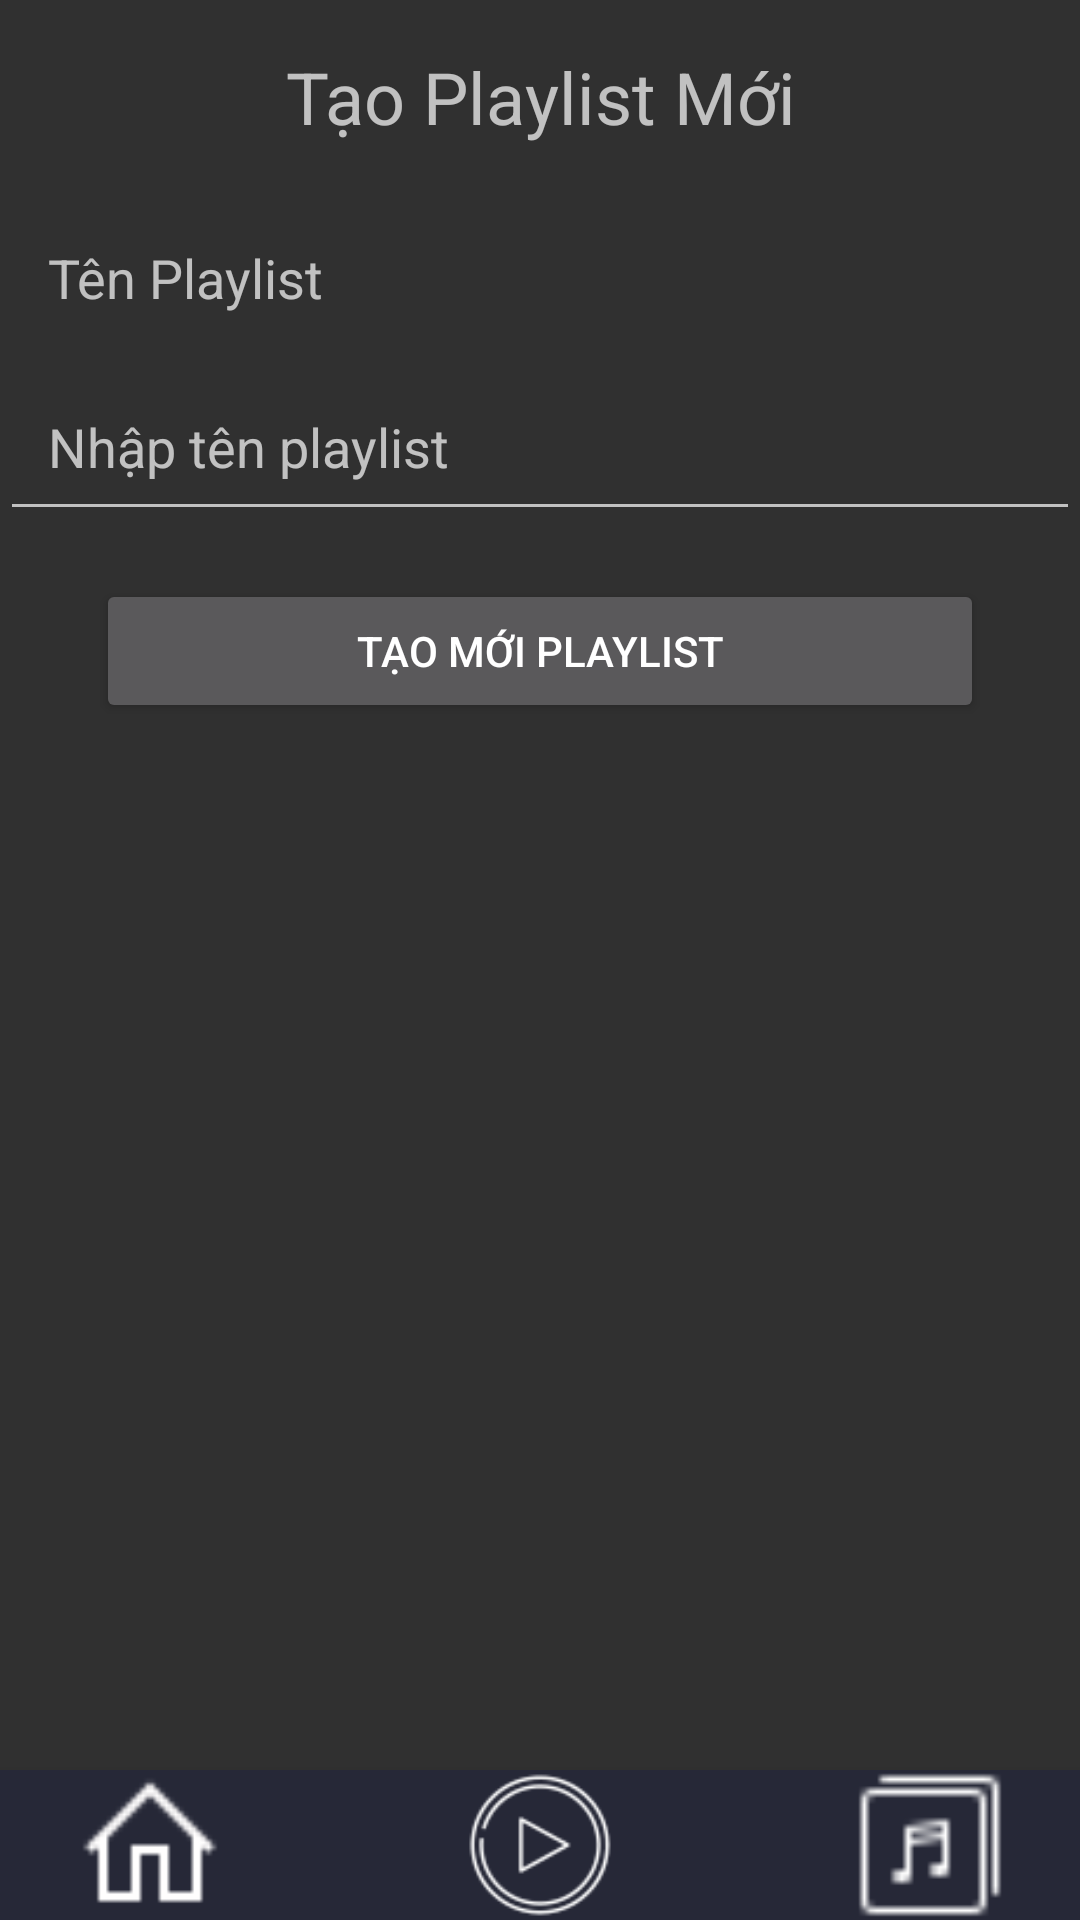

This screen was rendered from an Android layout file. Write that file and the resources it references.
<!-- AndroidManifest.xml: application theme Theme.Design.NoActionBar -->
<!-- res/layout/new_playlist.xml -->
<?xml version="1.0" encoding="utf-8"?>
<LinearLayout
    xmlns:android="http://schemas.android.com/apk/res/android"
    android:id="@+id/layout_new_playlist"
    android:layout_width="match_parent"
    android:layout_height="match_parent"
    android:orientation="vertical">

    
    <TextView
        android:id="@+id/text_title"
        android:layout_width="match_parent"
        android:layout_height="wrap_content"
        android:text="Tạo Playlist Mới"
        android:textSize="24sp"
        android:gravity="center"
        android:padding="16dp"/>

    
    <TextView
        android:id="@+id/text_playlist_name"
        android:layout_width="match_parent"
        android:layout_height="wrap_content"
        android:text="Tên Playlist"
        android:textSize="18sp"
        android:layout_below="@id/text_title"
        android:padding="16dp"/>

    
    <EditText
        android:id="@+id/edit_playlist_name"
        android:layout_width="match_parent"
        android:layout_height="wrap_content"
        android:hint="Nhập tên playlist"
        android:layout_below="@id/text_playlist_name"
        android:padding="16dp"/>

    
    <Button
        android:id="@+id/button_create_playlist"
        android:layout_width="match_parent"
        android:layout_height="wrap_content"
        android:text="Tạo Mới Playlist"
        android:layout_below="@id/edit_playlist_name"
        android:layout_marginTop="16dp"
        android:layout_marginLeft="32dp"
        android:layout_marginRight="32dp"

        />
    

    <LinearLayout
        android:layout_width="match_parent"
        android:layout_height="0dp"
        android:gravity="bottom"
        android:layout_weight="1"
        >
        <include layout="@layout/toolbar_layout" />
    </LinearLayout>

</LinearLayout>
<!-- res/layout/toolbar_layout.xml (included above) -->
<?xml version="1.0" encoding="utf-8"?>
<LinearLayout xmlns:android="http://schemas.android.com/apk/res/android"
    xmlns:tools="http://schemas.android.com/tools"
    android:id="@+id/toolbar"
    android:layout_width="fill_parent"
    android:layout_height="50dp"
    android:background="#262837"
    android:contentInsetStart="0dp"
    android:contentInsetEnd="0dp"
    android:elevation="4dp"
    android:gravity="center"
    android:orientation="horizontal">

    <Button
        android:id="@+id/home_btn"
        android:layout_width="50dp"
        android:layout_height="50dp"
        android:layout_gravity="center_vertical"
        android:background="@drawable/icons8home32"
        android:onClick="homeClicked"
        tools:ignore="SpeakableTextPresentCheck" />

    <Button
        android:id="@+id/play_btn"
        android:layout_width="50dp"
        android:layout_height="50dp"
        android:layout_gravity="center_vertical"
        android:layout_marginLeft="80dp"
        android:layout_marginRight="80dp"
        android:background="@drawable/icons8play64"
        android:onClick="playClicked"
        tools:ignore="SpeakableTextPresentCheck" />

    <Button
        android:id="@+id/album_btn"
        android:layout_width="50dp"
        android:layout_height="50dp"
        android:layout_gravity="center"
        android:background="@drawable/icons8album24"
        android:onClick="albumClicked"
        tools:ignore="SpeakableTextPresentCheck" />


</LinearLayout>
<!-- resources referenced by this layout -->
<resources>
  <!-- drawable icons8album24: png bitmap (drawable, 254 bytes) -->
  <!-- drawable icons8home32: png bitmap (drawable, 278 bytes) -->
  <!-- drawable icons8play64: png bitmap (drawable, 2333 bytes) -->
</resources>
